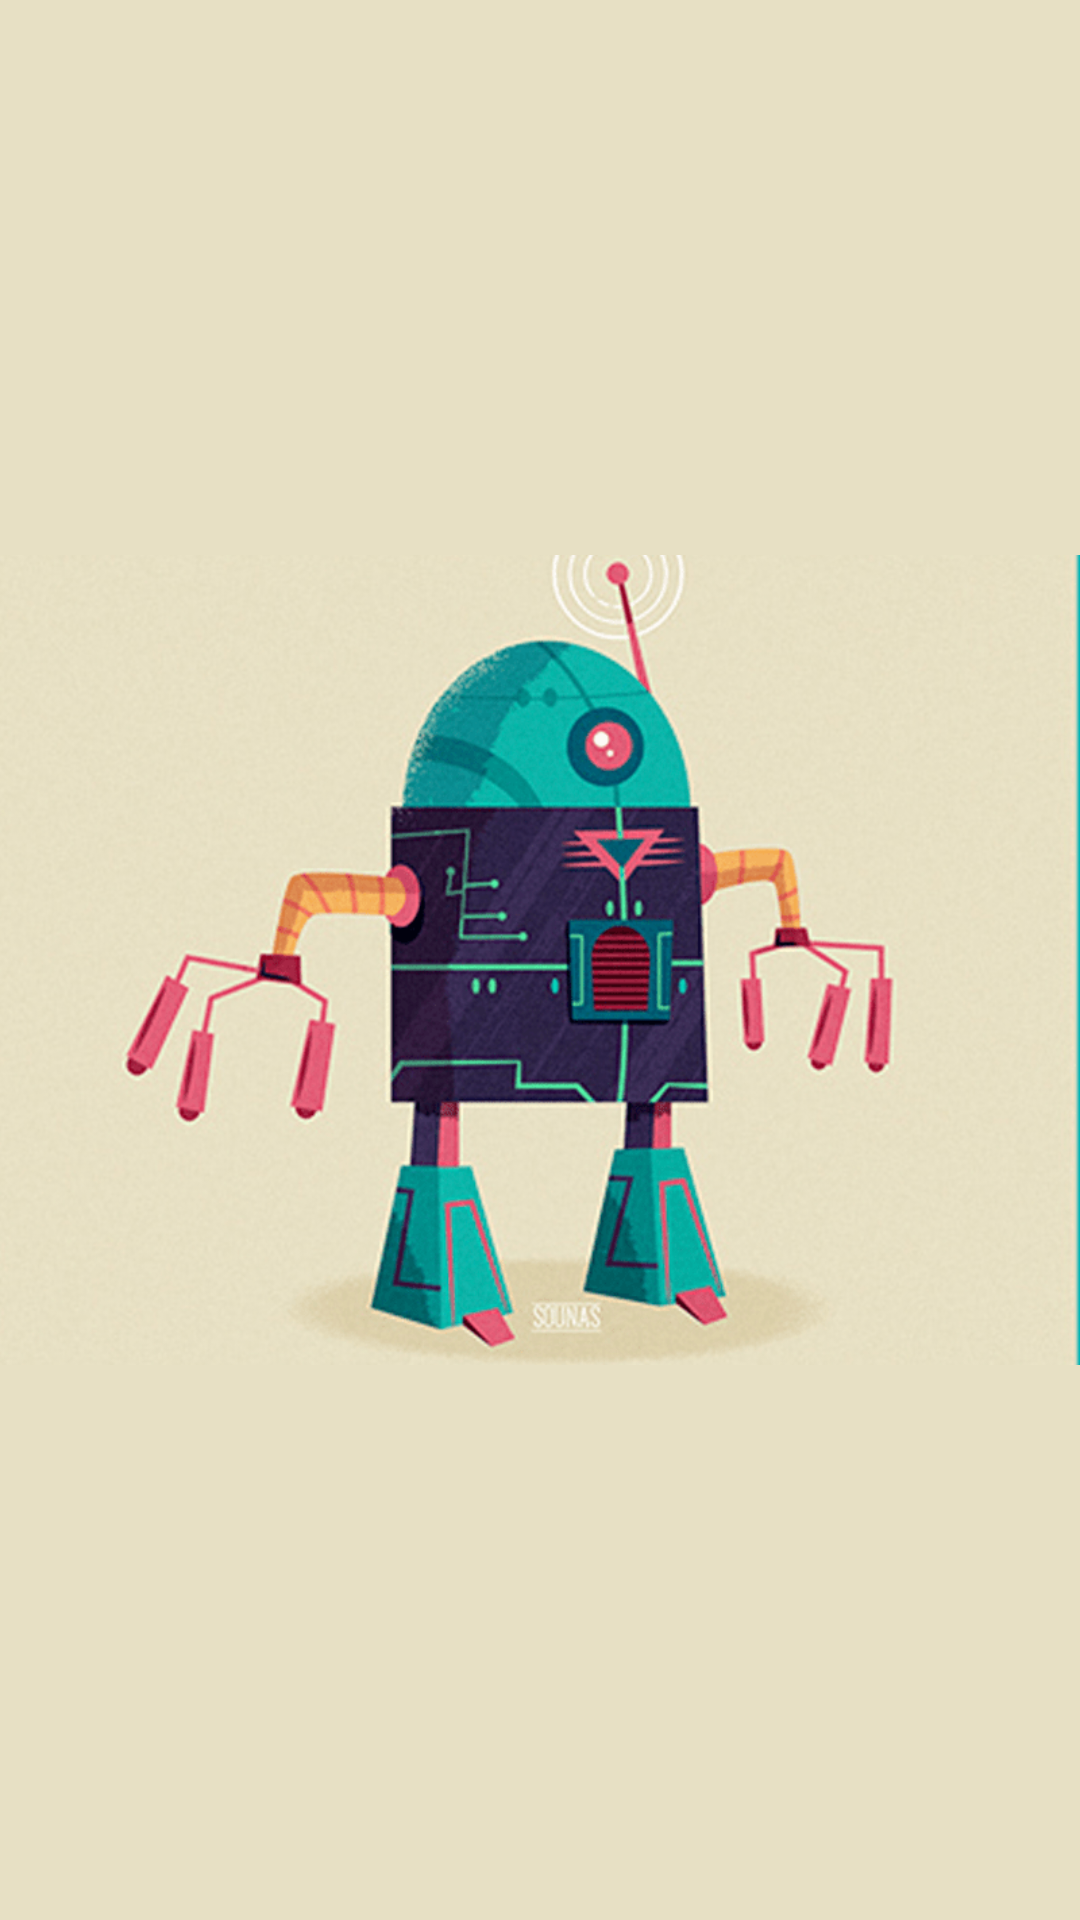

This screen was rendered from an Android layout file. Write that file and the resources it references.
<!-- AndroidManifest.xml: application theme Theme.AppCompat.NoActionBar -->
<!-- res/layout/activity_splash.xml -->
<?xml version="1.0" encoding="utf-8"?>
<androidx.constraintlayout.widget.ConstraintLayout xmlns:android="http://schemas.android.com/apk/res/android"
    xmlns:app="http://schemas.android.com/apk/res-auto"
    xmlns:tools="http://schemas.android.com/tools"
    android:layout_width="match_parent"
    android:layout_height="match_parent"
    tools:context=".ui.splash.SplashActivity"
    android:background="@color/bg_splash">

    <ImageView
        android:layout_width="wrap_content"
        android:layout_height="wrap_content"
        app:layout_constraintTop_toTopOf="parent"
        app:layout_constraintBottom_toBottomOf="parent"
        app:layout_constraintStart_toStartOf="parent"
        app:layout_constraintEnd_toEndOf="parent"
        android:src="@drawable/oompa_pic"
        />

</androidx.constraintlayout.widget.ConstraintLayout>
<!-- resources referenced by this layout -->
<resources>
  <color name="bg_splash">#e7e0c4</color>
  <!-- drawable oompa_pic: png bitmap (drawable, 249637 bytes) -->
</resources>
